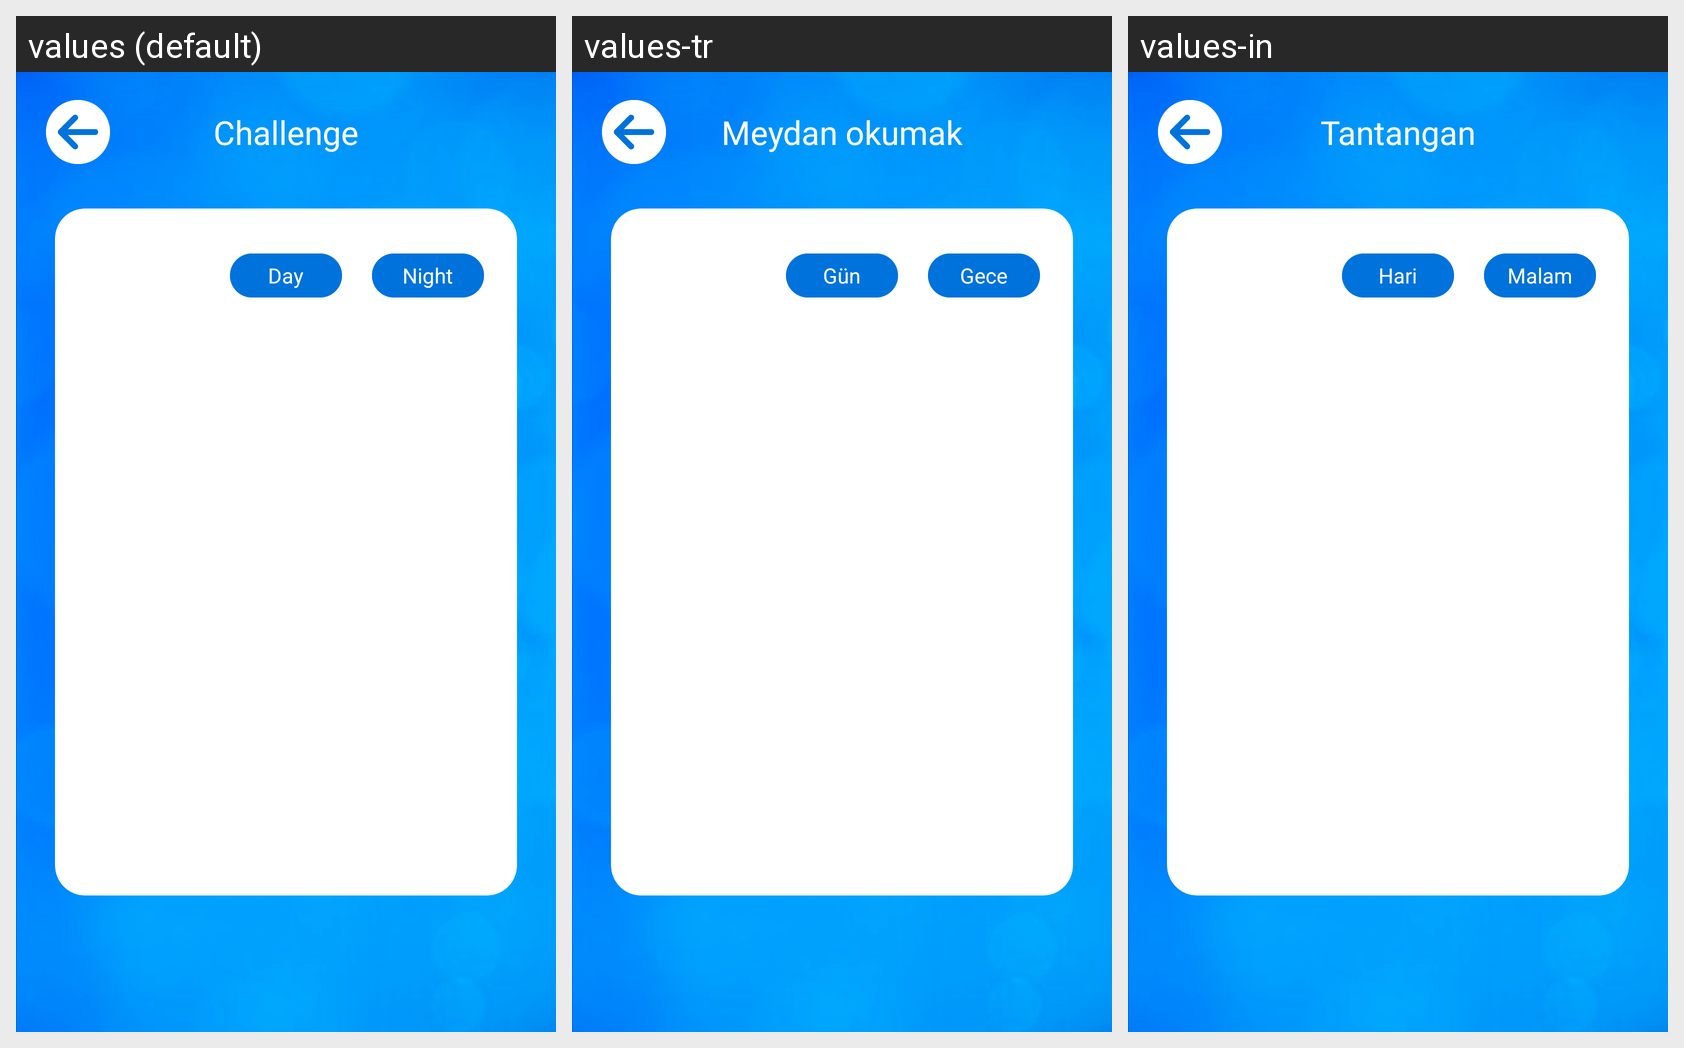

For this localized Android screen grid, give each drawn string resource with its value in every locale shown.
Android screen res/layout/fragment_challenge.xml rendered under 3 locales, left to right: values (default), values-tr, values-in. Device: Nexus 5 (rendered at 1080×1920; each locale shown at half size, 540×960, under a caption strip naming it); theme AppTheme.ObjectDetection.
Other locales in the repository, not shown: values-ar, values-pt, values-th.
Strings drawn on this screen, with the default value and each locale's value (text and hints the layout hard-codes, and strings that could not be matched under every locale, appear in the picture but are not listed):

challenge
  values: Challenge
  values-tr: Meydan okumak
  values-in: Tantangan

day
  values: Day
  values-tr: Gün
  values-in: Hari

night
  values: Night
  values-tr: Gece
  values-in: Malam
